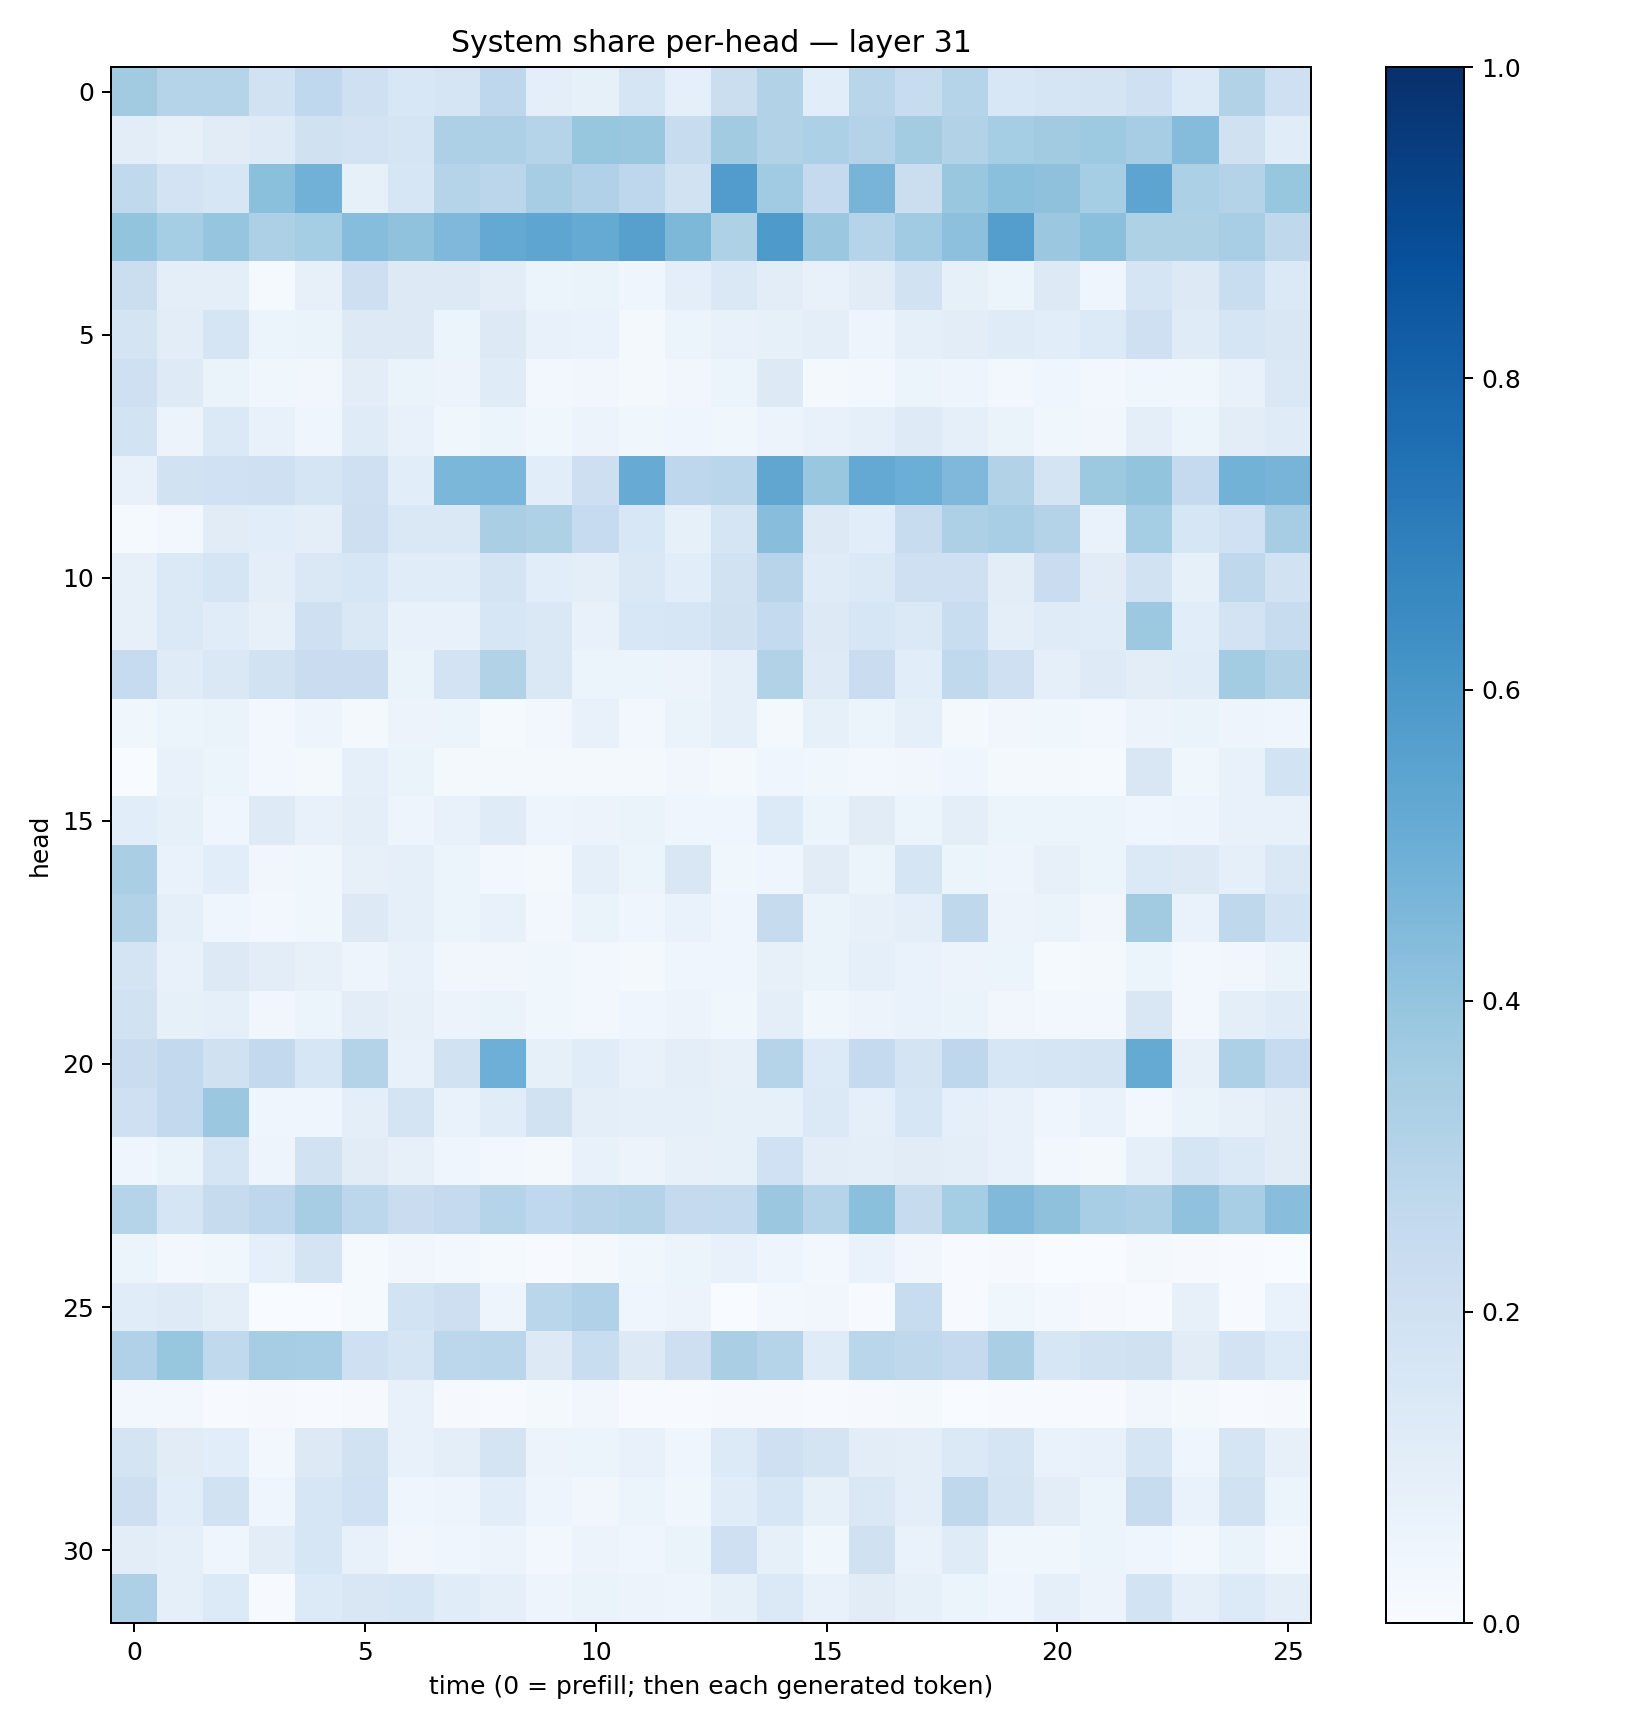

Data behind this chart, as committed beside it:
0.3607285, 0.30321535, 0.3038825, 0.19077964, 0.26575777, 0.20883727, 0.1553838, 0.17063853, 0.2754778, 0.09941952, 0.082552426, 0.1674285, 0.09163932, 0.22183368, 0.31506085, 0.107762784, 0.28912425, 0.23756899, 0.2976209, 0.15522535, 0.16699845, 0.17763637, 0.20461574, 0.13656102
0.1039, 0.08072, 0.1132, 0.1248, 0.1969, 0.1799, 0.1702, 0.3249, 0.3257, 0.3046, 0.3931, 0.3847, 0.2389, 0.3598, 0.313, 0.3291, 0.3081, 0.3555, 0.31, 0.3542, 0.3606, 0.3736, 0.3486, 0.4354
0.2646, 0.1816, 0.1616, 0.4192, 0.484, 0.08287, 0.1622, 0.2997, 0.2814, 0.3508, 0.3189, 0.2758, 0.194, 0.577, 0.3648, 0.2522, 0.4725, 0.2245, 0.3859, 0.4182, 0.4108, 0.355, 0.5391, 0.331
0.4021, 0.3517, 0.3963, 0.3279, 0.3547, 0.4316, 0.4076, 0.4494, 0.5221, 0.537, 0.5193, 0.56, 0.4547, 0.3221, 0.5863, 0.3825, 0.3039, 0.3671, 0.4142, 0.568, 0.3805, 0.4199, 0.3207, 0.3204
0.2205, 0.0946, 0.09781, 0.0143, 0.07817, 0.2127, 0.1299, 0.1275, 0.1038, 0.05884, 0.06617, 0.0425, 0.09685, 0.142, 0.1028, 0.07361, 0.1126, 0.1947, 0.08552, 0.05382, 0.1278, 0.04475, 0.1704, 0.1325
0.1784, 0.1051, 0.1669, 0.05389, 0.06635, 0.1265, 0.1253, 0.05358, 0.1261, 0.07093, 0.06801, 0.02235, 0.06019, 0.07444, 0.08589, 0.1014, 0.0507, 0.09365, 0.1027, 0.1194, 0.1058, 0.1329, 0.2057, 0.1196
0.2089, 0.123, 0.06578, 0.03765, 0.0345, 0.1052, 0.06637, 0.05487, 0.1192, 0.02696, 0.03453, 0.0213, 0.0341, 0.06001, 0.1272, 0.02135, 0.02807, 0.06081, 0.04861, 0.03021, 0.03964, 0.02564, 0.0365, 0.03776
0.1858, 0.05487, 0.1401, 0.07516, 0.04401, 0.1174, 0.07592, 0.0366, 0.05175, 0.03887, 0.05522, 0.03783, 0.04366, 0.03732, 0.05606, 0.07798, 0.08916, 0.1223, 0.08789, 0.06444, 0.03536, 0.03162, 0.0958, 0.05391
0.07175, 0.1924, 0.2003, 0.2068, 0.1697, 0.2062, 0.1068, 0.4595, 0.4636, 0.1091, 0.2126, 0.5106, 0.2749, 0.2865, 0.533, 0.386, 0.5223, 0.4962, 0.4523, 0.3163, 0.1747, 0.3756, 0.4023, 0.2535
0.01445, 0.03064, 0.1098, 0.1057, 0.1001, 0.2139, 0.1468, 0.1424, 0.3396, 0.3213, 0.2461, 0.1534, 0.08441, 0.1646, 0.4285, 0.1314, 0.1085, 0.2414, 0.3259, 0.3458, 0.3079, 0.06666, 0.3551, 0.1582
0.08086, 0.1379, 0.1672, 0.101, 0.1448, 0.1576, 0.1162, 0.117, 0.1762, 0.1073, 0.09703, 0.1434, 0.1086, 0.1916, 0.2954, 0.1178, 0.1387, 0.2106, 0.2106, 0.1035, 0.228, 0.1115, 0.1912, 0.08335
0.08088, 0.14, 0.1137, 0.08123, 0.2087, 0.1433, 0.07625, 0.07304, 0.1638, 0.1442, 0.07803, 0.154, 0.1589, 0.1959, 0.2552, 0.1273, 0.1593, 0.1371, 0.2339, 0.09999, 0.1181, 0.1162, 0.3788, 0.1069
0.2464, 0.1191, 0.142, 0.1875, 0.2277, 0.228, 0.06354, 0.1811, 0.3115, 0.143, 0.06113, 0.05252, 0.05714, 0.09127, 0.3088, 0.1216, 0.2285, 0.1081, 0.2639, 0.2084, 0.0898, 0.1246, 0.1052, 0.1149
0.03776, 0.05992, 0.06615, 0.03108, 0.04982, 0.02156, 0.05506, 0.05984, 0.01182, 0.03063, 0.07314, 0.03008, 0.0652, 0.09184, 0.01624, 0.08368, 0.05438, 0.08976, 0.02051, 0.03514, 0.03545, 0.02727, 0.05661, 0.06352
0.0007975, 0.07645, 0.05296, 0.02541, 0.02201, 0.08844, 0.0633, 0.01819, 0.02302, 0.01582, 0.02121, 0.02043, 0.03154, 0.02192, 0.04567, 0.03587, 0.02723, 0.03231, 0.04055, 0.02021, 0.01983, 0.0132, 0.1492, 0.03687
0.1061, 0.08223, 0.03985, 0.125, 0.07093, 0.09697, 0.04819, 0.07493, 0.121, 0.04804, 0.0575, 0.0634, 0.04612, 0.04489, 0.1332, 0.05222, 0.1123, 0.05448, 0.0938, 0.06019, 0.05229, 0.05276, 0.04046, 0.04704
0.3378, 0.06985, 0.1067, 0.03313, 0.03689, 0.07909, 0.09012, 0.05964, 0.02863, 0.02301, 0.09169, 0.05905, 0.1499, 0.03785, 0.0449, 0.1108, 0.05377, 0.1708, 0.05341, 0.0475, 0.07979, 0.05212, 0.1381, 0.126
0.3126, 0.0924, 0.0425, 0.029, 0.03548, 0.1323, 0.08835, 0.0588, 0.07294, 0.02727, 0.06464, 0.03939, 0.06655, 0.04373, 0.2443, 0.06336, 0.07968, 0.1001, 0.2725, 0.05606, 0.06375, 0.03455, 0.3622, 0.06845
0.1787, 0.07063, 0.1303, 0.1025, 0.08126, 0.0484, 0.07458, 0.03142, 0.03414, 0.03896, 0.02857, 0.01951, 0.0397, 0.04036, 0.08047, 0.06308, 0.09074, 0.0692, 0.05565, 0.05866, 0.01508, 0.01596, 0.06173, 0.02722
0.19, 0.08396, 0.09155, 0.03374, 0.05869, 0.1021, 0.08041, 0.05674, 0.06261, 0.03583, 0.03009, 0.04241, 0.05605, 0.03818, 0.09473, 0.03654, 0.05809, 0.0673, 0.06602, 0.03409, 0.02708, 0.02451, 0.1498, 0.03087
0.2288, 0.2603, 0.1992, 0.2593, 0.1564, 0.3059, 0.07481, 0.19, 0.4942, 0.08245, 0.1163, 0.07365, 0.09997, 0.0802, 0.3024, 0.1336, 0.253, 0.177, 0.2771, 0.1588, 0.1649, 0.1771, 0.5167, 0.07825
0.2101, 0.2608, 0.3801, 0.04456, 0.04162, 0.09942, 0.1769, 0.06834, 0.1165, 0.1905, 0.1008, 0.0928, 0.08787, 0.08234, 0.08438, 0.1384, 0.08889, 0.1598, 0.08666, 0.07309, 0.04604, 0.06916, 0.02604, 0.06593
0.04393, 0.06402, 0.1681, 0.05008, 0.189, 0.1128, 0.08167, 0.04128, 0.02753, 0.02065, 0.07117, 0.05548, 0.07887, 0.08281, 0.2004, 0.1034, 0.09506, 0.1132, 0.09864, 0.07037, 0.03036, 0.01926, 0.09286, 0.1677
0.3019, 0.1666, 0.2454, 0.2739, 0.3505, 0.2802, 0.2295, 0.2528, 0.2976, 0.2688, 0.2936, 0.3059, 0.2529, 0.2547, 0.3812, 0.3002, 0.4196, 0.2434, 0.3517, 0.4456, 0.4132, 0.344, 0.3252, 0.4067
0.05309, 0.02803, 0.03701, 0.09035, 0.1744, 0.01392, 0.03171, 0.02786, 0.01561, 0.004771, 0.02107, 0.03519, 0.06228, 0.0765, 0.05041, 0.0255, 0.0668, 0.03238, 0.006367, 0.01064, 0.002284, 0.001691, 0.02042, 0.008858
0.1153, 0.1239, 0.09655, 0.002173, 0.002603, 0.01296, 0.1848, 0.2113, 0.04819, 0.2857, 0.3194, 0.0465, 0.05843, 0.001233, 0.02738, 0.0335, 0.004931, 0.2346, 0.004507, 0.03615, 0.02725, 0.01022, 0.005607, 0.08171
0.3186, 0.392, 0.2653, 0.349, 0.3468, 0.2045, 0.1713, 0.2797, 0.2888, 0.1276, 0.2306, 0.1295, 0.2125, 0.3383, 0.3015, 0.1188, 0.288, 0.2732, 0.2529, 0.336, 0.1614, 0.1934, 0.198, 0.1111
0.02841, 0.02702, 0.006926, 0.01102, 0.004579, 0.008409, 0.07078, 0.008032, 0.007214, 0.01688, 0.03268, 0.004628, 0.005572, 0.008766, 0.01021, 0.007304, 0.009299, 0.01793, 0.002577, 0.004725, 0.006595, 0.004144, 0.03141, 0.01821
0.175, 0.1097, 0.109, 0.02427, 0.1313, 0.1932, 0.07299, 0.09506, 0.1759, 0.05471, 0.06013, 0.07042, 0.04133, 0.1343, 0.2101, 0.1733, 0.1054, 0.09722, 0.1389, 0.1702, 0.06859, 0.07604, 0.1651, 0.0441
0.2123, 0.1071, 0.1952, 0.04431, 0.157, 0.2031, 0.04108, 0.04739, 0.1081, 0.04764, 0.03416, 0.05298, 0.03897, 0.1148, 0.1572, 0.08399, 0.1476, 0.09611, 0.2721, 0.176, 0.1025, 0.06092, 0.2348, 0.06712
0.1024, 0.08942, 0.04461, 0.104, 0.1604, 0.07048, 0.035, 0.04277, 0.05698, 0.02804, 0.05813, 0.0413, 0.06342, 0.2103, 0.08378, 0.03838, 0.1991, 0.06698, 0.1196, 0.03687, 0.03771, 0.05151, 0.03979, 0.02612
0.3258, 0.0878, 0.1333, 0.007398, 0.135, 0.1497, 0.1617, 0.1166, 0.08785, 0.04893, 0.06597, 0.05731, 0.05078, 0.083, 0.1372, 0.07605, 0.1132, 0.08369, 0.06164, 0.04188, 0.08672, 0.05499, 0.1841, 0.08962
